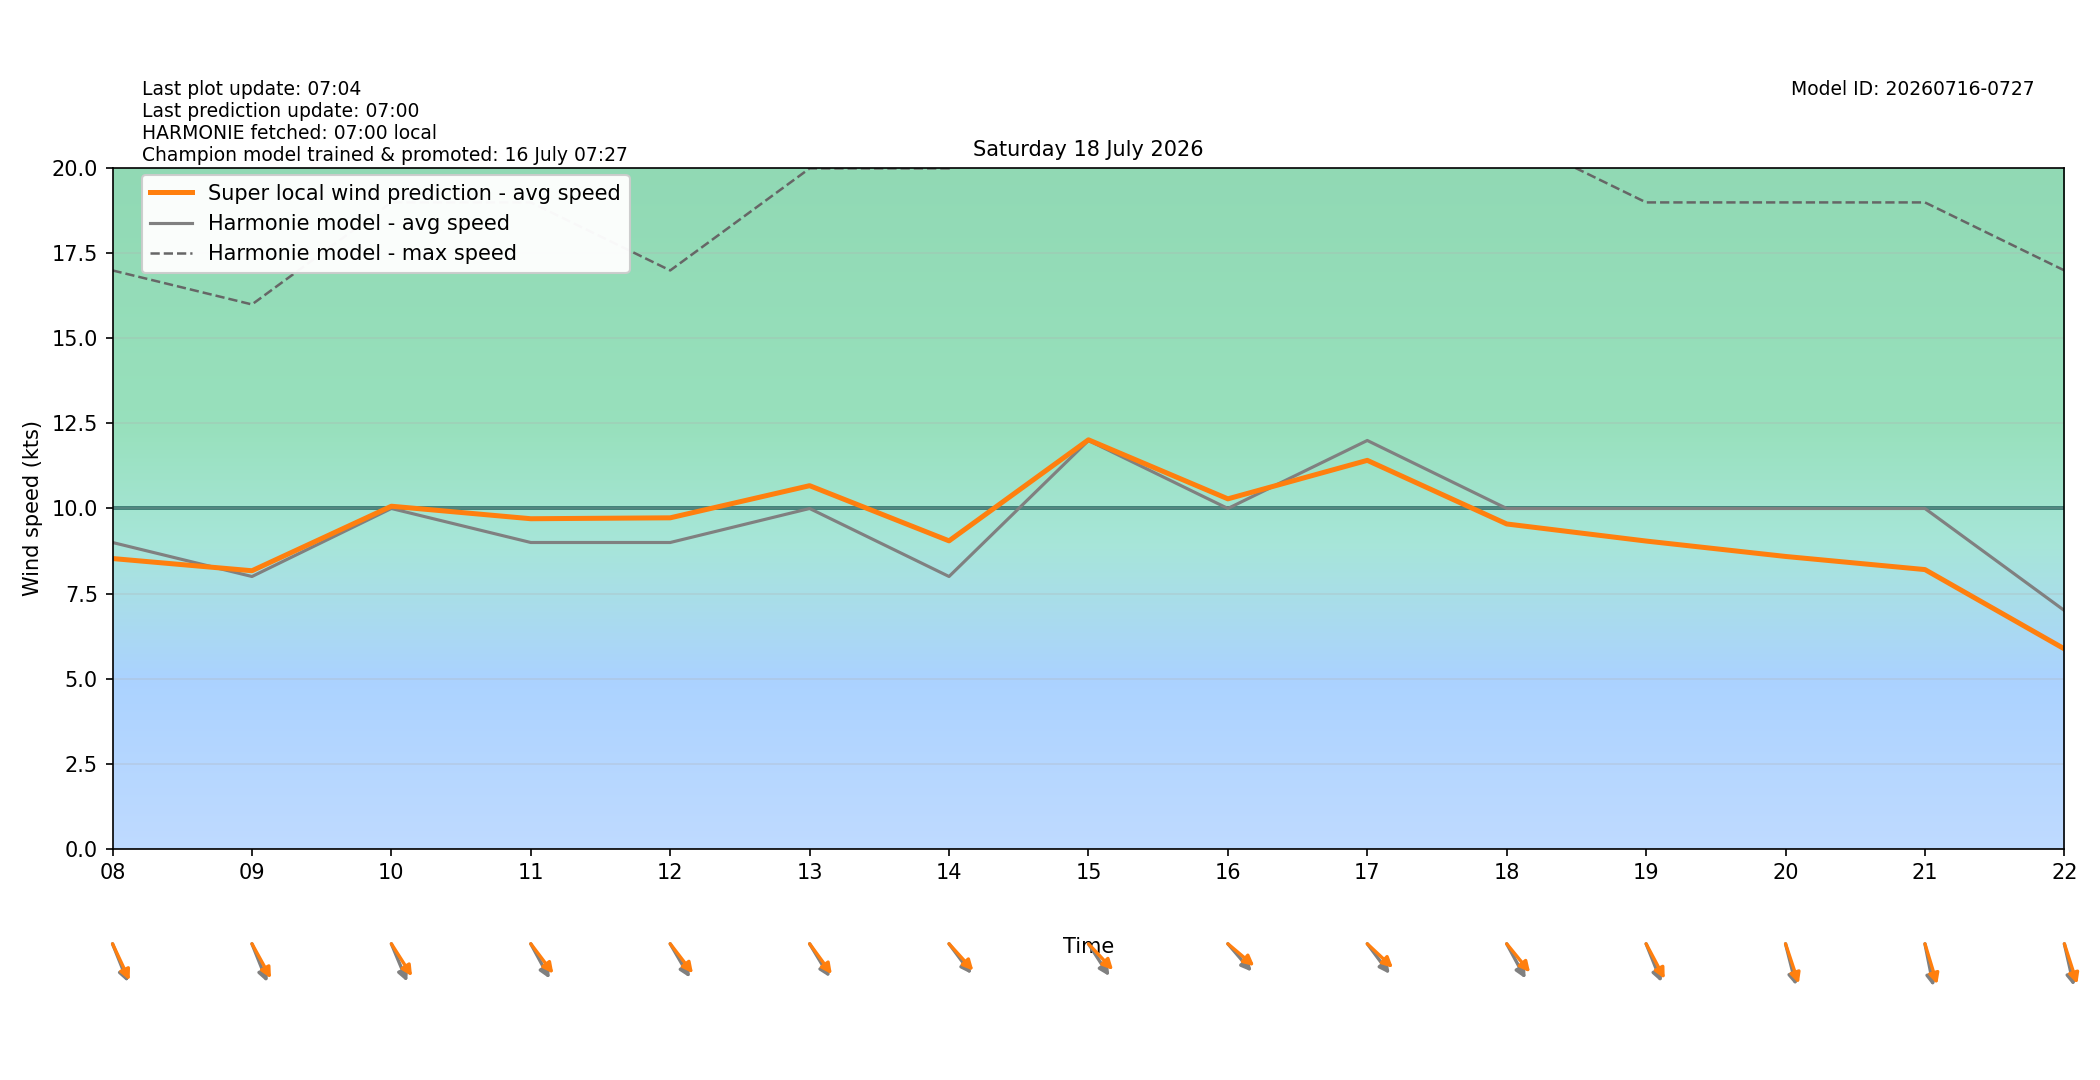

The table this chart was drawn from, first rows:
target_time_utc, target_time_local, hour_utc, hour_local, forecast_wind_speed, forecast_wind_min, forecast_wind_max, lstm_pred_wind_speed, delta_speed_lstm_minus_forecast, forecast_wind_dir_deg, lstm_pred_wind_dir_deg, delta_dir_lstm_minus_forecast
2026-07-17T22:00:00Z, 2026-07-18T00:00:00+0200, 22, 00, 5.0, 5.0, 8.0, 4.134, -0.8661, 307.0, 312.8, 5.799
2026-07-17T23:00:00Z, 2026-07-18T01:00:00+0200, 23, 01, 7.0, 7.0, 12.0, 5.671, -1.329, 305.0, 305.3, 0.3492
2026-07-18T00:00:00Z, 2026-07-18T02:00:00+0200, 00, 02, 8.0, 8.0, 15.0, 6.707, -1.293, 304.0, 305.1, 1.133
2026-07-18T01:00:00Z, 2026-07-18T03:00:00+0200, 01, 03, 9.0, 9.0, 16.0, 7.752, -1.248, 300.0, 300, 0.04016
2026-07-18T02:00:00Z, 2026-07-18T04:00:00+0200, 02, 04, 9.0, 9.0, 17.0, 8.081, -0.919, 300.0, 300.2, 0.2155
2026-07-18T03:00:00Z, 2026-07-18T05:00:00+0200, 03, 05, 9.0, 9.0, 17.0, 8.196, -0.8043, 306.0, 300.2, -5.804
2026-07-18T04:00:00Z, 2026-07-18T06:00:00+0200, 04, 06, 9.0, 9.0, 18.0, 8.384, -0.6161, 312.0, 307.7, -4.294
2026-07-18T05:00:00Z, 2026-07-18T07:00:00+0200, 05, 07, 9.0, 9.0, 18.0, 8.363, -0.6368, 325.0, 321.5, -3.52
2026-07-18T06:00:00Z, 2026-07-18T08:00:00+0200, 06, 08, 9.0, 9.0, 17.0, 8.528, -0.4717, 330.0, 326, -3.989
2026-07-18T07:00:00Z, 2026-07-18T09:00:00+0200, 07, 09, 8.0, 8.0, 16.0, 8.17, 0.1695, 330.0, 321.6, -8.389
2026-07-18T08:00:00Z, 2026-07-18T10:00:00+0200, 08, 10, 10.0, 10.0, 19.0, 10.07, 0.06676, 329.0, 317.5, -11.53
2026-07-18T09:00:00Z, 2026-07-18T11:00:00+0200, 09, 11, 9.0, 9.0, 19.0, 9.699, 0.6989, 322.0, 312.6, -9.444
2026-07-18T10:00:00Z, 2026-07-18T12:00:00+0200, 10, 12, 9.0, 9.0, 17.0, 9.726, 0.7257, 320.0, 312.1, -7.95
2026-07-18T11:00:00Z, 2026-07-18T13:00:00+0200, 11, 13, 10.0, 10.0, 20.0, 10.67, 0.6711, 319.0, 313.5, -5.463
2026-07-18T12:00:00Z, 2026-07-18T14:00:00+0200, 12, 14, 8.0, 8.0, 20.0, 9.048, 1.048, 313.0, 307.5, -5.532
2026-07-18T13:00:00Z, 2026-07-18T15:00:00+0200, 13, 15, 12.0, 12.0, 22.0, 12.02, 0.01965, 317.0, 306.5, -10.54
2026-07-18T14:00:00Z, 2026-07-18T16:00:00+0200, 14, 16, 10.0, 10.0, 22.0, 10.28, 0.2836, 309.0, 300.3, -8.682
2026-07-18T15:00:00Z, 2026-07-18T17:00:00+0200, 15, 17, 12.0, 12.0, 21.0, 11.42, -0.5846, 313.0, 303, -9.982
2026-07-18T16:00:00Z, 2026-07-18T18:00:00+0200, 16, 18, 10.0, 10.0, 21.0, 9.545, -0.4551, 322.0, 310.4, -11.65
2026-07-18T17:00:00Z, 2026-07-18T19:00:00+0200, 17, 19, 10.0, 10.0, 19.0, 9.043, -0.9574, 330.0, 322.6, -7.376
2026-07-18T18:00:00Z, 2026-07-18T20:00:00+0200, 18, 20, 10.0, 10.0, 19.0, 8.59, -1.41, 340.0, 334.4, -5.619
2026-07-18T19:00:00Z, 2026-07-18T21:00:00+0200, 19, 21, 10.0, 10.0, 19.0, 8.204, -1.796, 344.0, 336.4, -7.577
2026-07-18T20:00:00Z, 2026-07-18T22:00:00+0200, 20, 22, 7.0, 7.0, 17.0, 5.872, -1.128, 342.0, 335.1, -6.891
2026-07-18T21:00:00Z, 2026-07-18T23:00:00+0200, 21, 23, 7.0, 7.0, 14.0, 5.286, -1.714, 344.0, 337.4, -6.64
